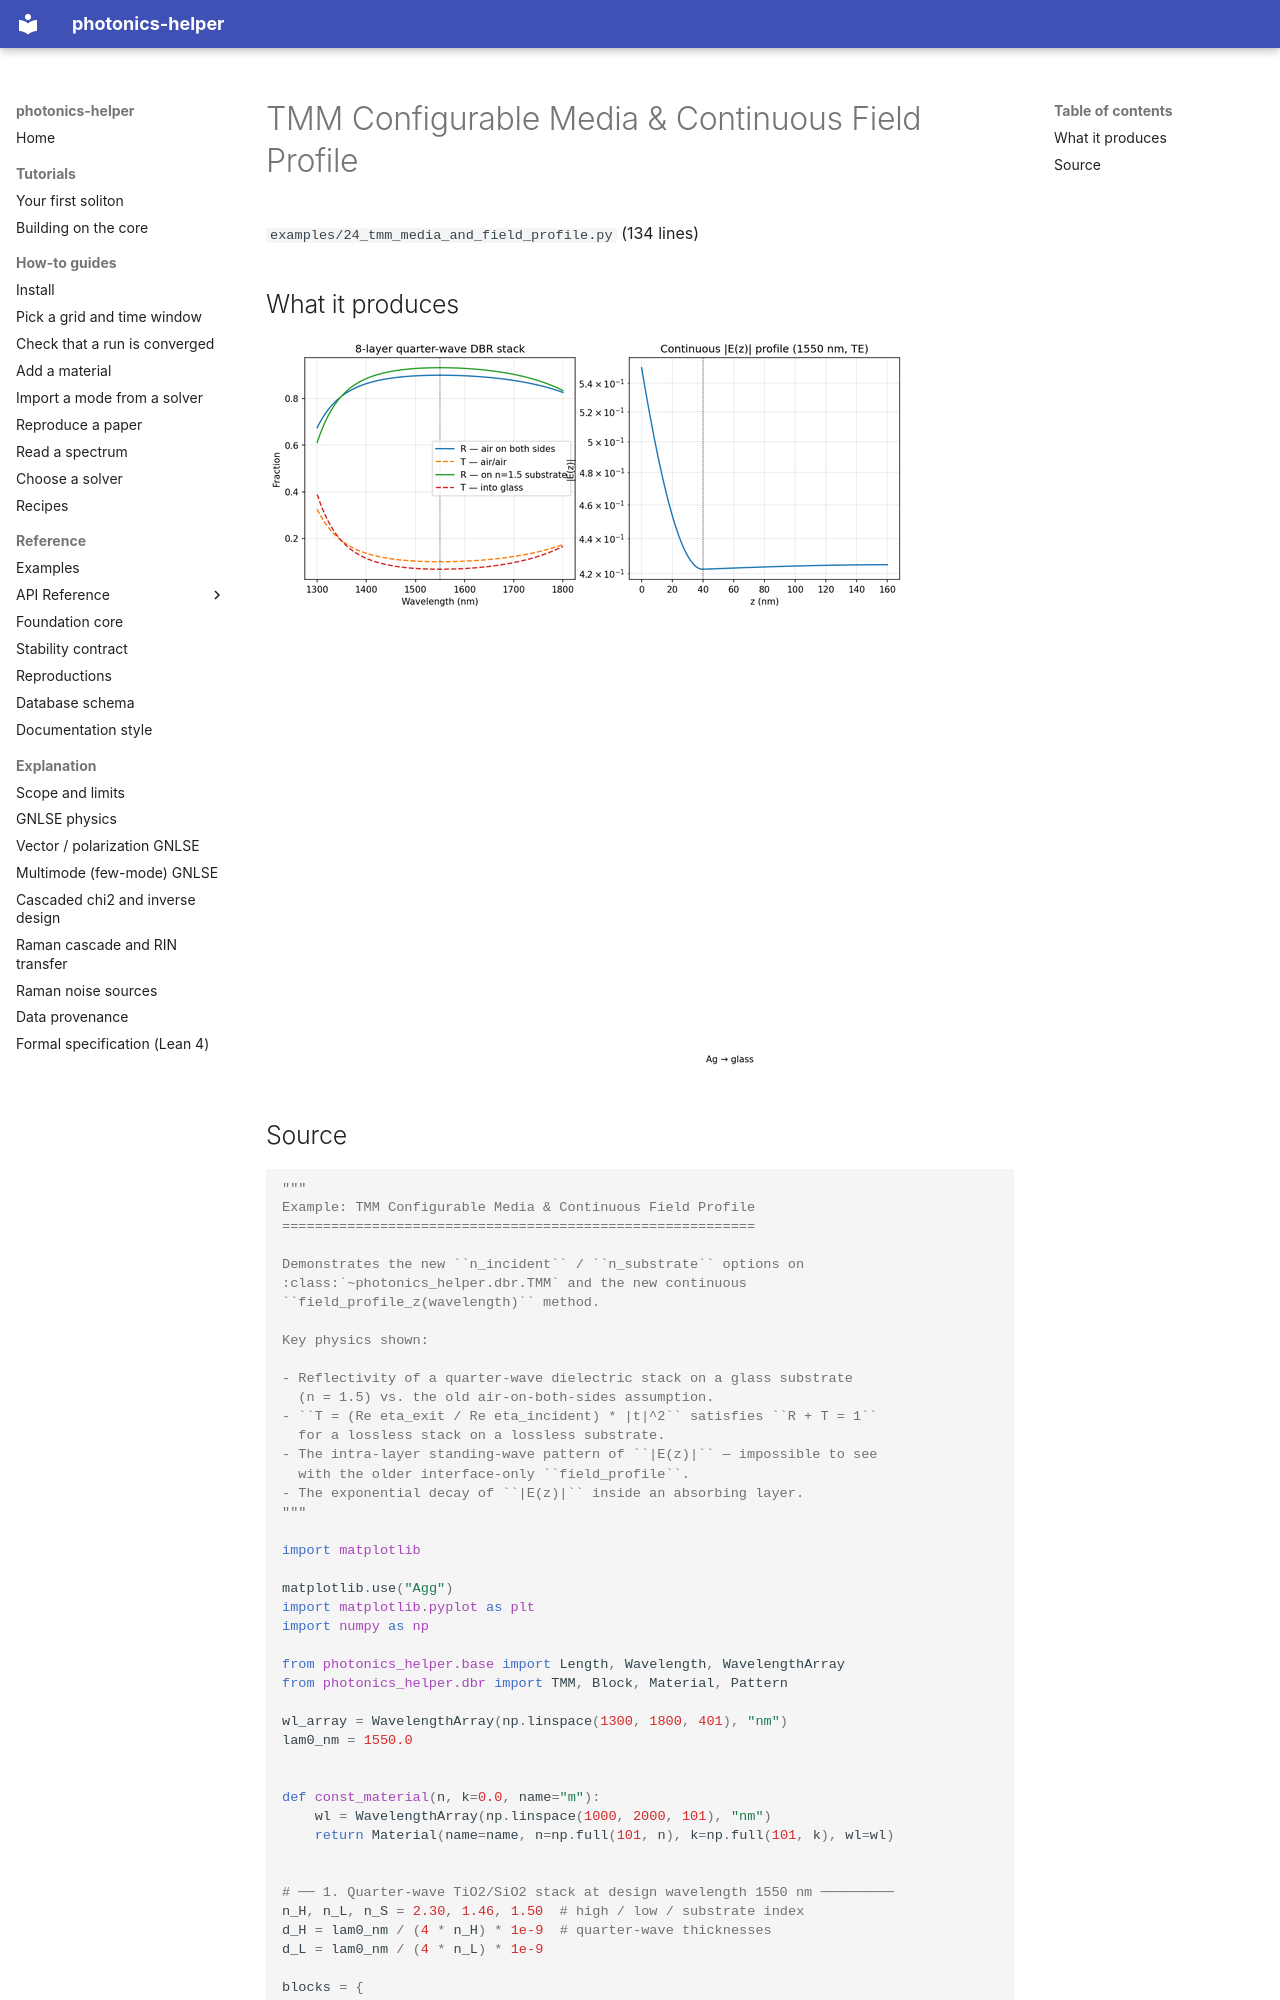

repository: hitaishi2222/photonics_helper · page: examples/24_tmm_media_and_field_profile/index.html · generator: mkdocs

---
quadrant: reference
---

# TMM Configurable Media & Continuous Field Profile

`examples/24_tmm_media_and_field_profile.py` (134 lines)

## What it produces

![tmm_media_field_profile.png](img/tmm_media_field_profile.png)
